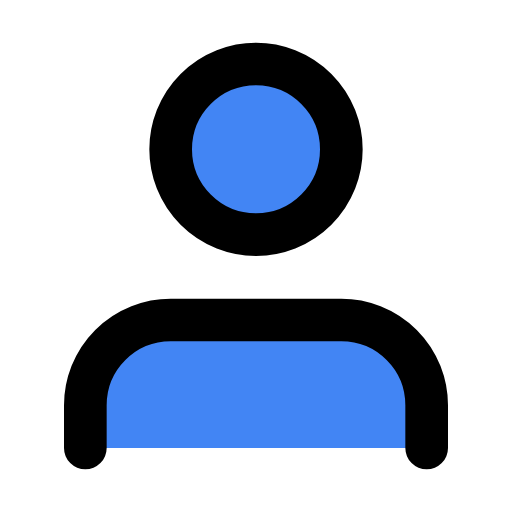
t = 0.00 s
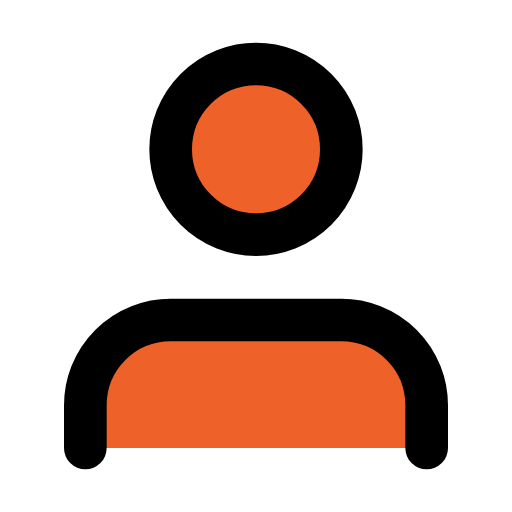
t = 0.47 s
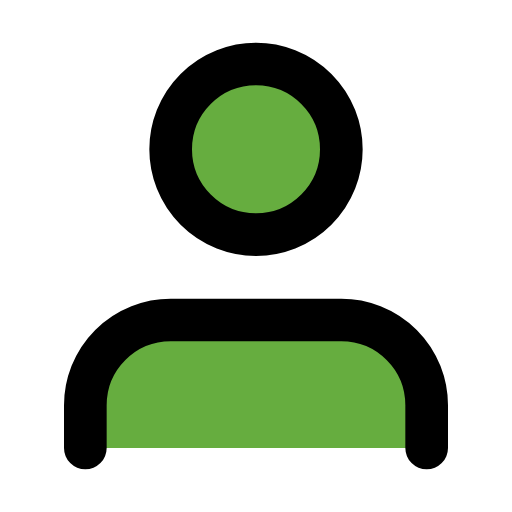
t = 1.03 s
t = 1.50 s: frame unchanged from t = 0.00 s, image omitted
t = 1.97 s: frame unchanged from t = 1.03 s, image omitted
t = 2.53 s: frame unchanged from t = 0.47 s, image omitted

The animated SVG that drew these frames (rendered in a browser with its animation timeline set to each time). Animation: 2 SMIL elements (animate=2); one cycle of 3.00 s, repeats indefinitely.

<svg xmlns="http://www.w3.org/2000/svg" viewBox="0 0 24 24" fill="none" stroke="currentColor" stroke-width="2" stroke-linecap="round" stroke-linejoin="round"><path d="M20 21v-2a4 4 0 0 0-4-4H8a4 4 0 0 0-4 4v2"><animate attributeName="fill" values="#4285F4;#EA4335;#FBBC05;#34A853;#4285F4;#34A853;#FBBC05;#EA4335;#4285F4" dur="3s" repeatCount="indefinite"/></path><circle cx="12" cy="7" r="4"><animate attributeName="fill" values="#4285F4;#EA4335;#FBBC05;#34A853;#4285F4;#34A853;#FBBC05;#EA4335;#4285F4" dur="3s" repeatCount="indefinite"/></circle></svg>
